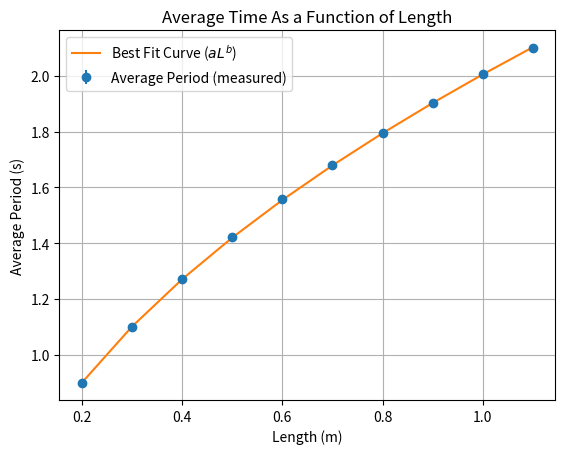
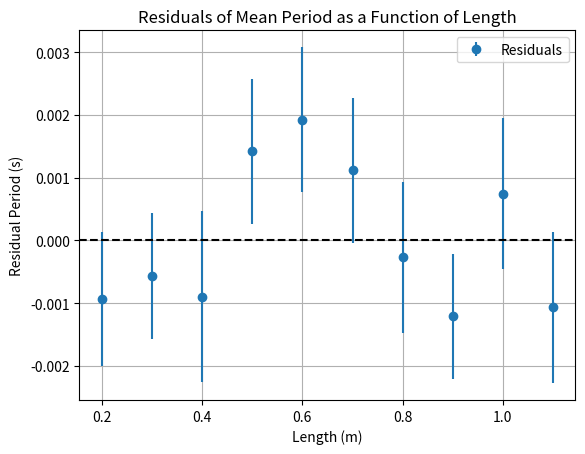

Reproduce these figures in Python, in order.
import numpy as np
import matplotlib.pyplot as plt
from scipy import stats 
from scipy.optimize import curve_fit

g = 9.81 #m/s^2

L = np.linspace(20,110,10)/100 #"/100" converts cm to m 

periods = np.array([
    [0.897, 0.901, 0.895, 0.898, 0.900],
    [1.099, 1.103, 1.097, 1.101, 1.100],
    [1.270, 1.265, 1.273, 1.268, 1.271],
    [1.420, 1.425, 1.418, 1.422, 1.421],
    [1.556, 1.560, 1.553, 1.558, 1.557],
    [1.680, 1.677, 1.684, 1.681, 1.679],
    [1.794, 1.798, 1.791, 1.796, 1.793],
    [1.902, 1.905, 1.899, 1.903, 1.901],
    [2.007, 2.003, 2.010, 2.005, 2.008],
    [2.102, 2.106, 2.099, 2.104, 2.101]
])
#PART 1
means = np.mean(periods, axis=1)
standard_devs = np.std(periods,axis = 1,ddof = 1)
standard_errorofmean = stats.sem(periods,axis=1)

print(f"Mean:{means}")
print(f"Standard Deviation:{standard_devs}")
print(f"Standard Error of Mean:{standard_errorofmean}")

def func(L,a,b):
    return a*(L**b)


popt, pcov = curve_fit(func,L,means,sigma = standard_errorofmean, absolute_sigma = True)

perr = np.sqrt(np.diag(pcov))

#print(perr)

a = popt[0]
b = popt[1]

print(f"a = {popt[0]} ± {perr[0]:e}")
print(f"b = {popt[1]} ± {perr[1]:e}")

# a = 2pi/sqrt(g)
##(2pi/a)**2 = g

g_e = (2*np.pi/a)**2
g_ee = (8 * np.pi**2 / (a**3)) * perr[0]
#(sigma_g = abs(dg/da)*sigma_a)
print(f"g = {g_e} ± {g_ee}")

est = (g_e - 9.81)/g_ee
print(f"Z-Score = {est}") #Less than 1 but greater than zero, therefore, g_exp is
                          #greater than g_known 

#plt.scatter(L,means)
plt.errorbar(L,means,yerr = standard_errorofmean,fmt = 'o',label = "Average Period (measured)")
plt.plot(L,func(L,a,b), label  = f"Best Fit Curve ($aL^b$)")
plt.grid()
plt.legend()
plt.xlabel("Length (m)")
plt.ylabel("Average Period (s)")
plt.title("Average Time As a Function of Length")
plt.show()



#RESIDUALS 

T_resid = means - func(L,a,b)

plt.errorbar(L,T_resid,yerr = standard_errorofmean, fmt = 'o',label = "Residuals")
plt.axhline(y = 0, color = 'black', linestyle = '--')
plt.grid()
plt.legend()
plt.xlabel("Length (m)")
plt.ylabel('Residual Period (s)')
plt.title("Residuals of Mean Period as a Function of Length")
plt.show()
            

L_test = 100/100
L_test_sigma = 0.5/100
T_test = 2.005
T_test_sigma = 0.004

g_sigma_1 = np.sqrt(np.square(L_test_sigma)+np.square(T_test_sigma))

g = (L_test*4*np.pi**2)/(T_test**2)

g_sigma_2 = g*np.sqrt(np.square(L_test_sigma/L_test)+np.square(T_test_sigma/T_test))

print(f"g_test = {g} ± {g_sigma_2} (fractional)")


print(0.05/100)
print(2*(0.004/2.005))
